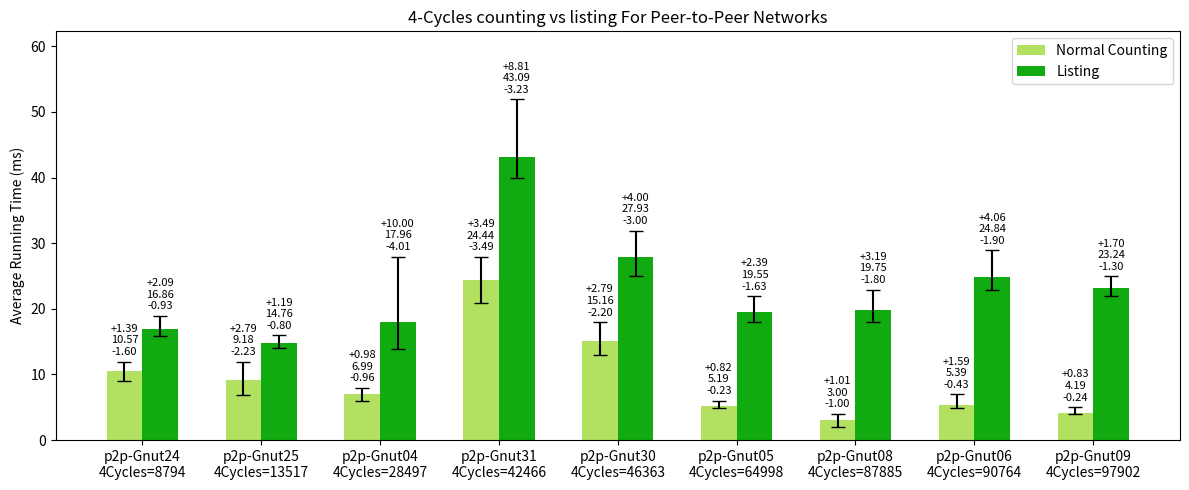

The script that saved this image: (Note: this script raises an exception after producing the figure.)
import os
import matplotlib.pyplot as plt

counting_times = [10.5747,9.17554,6.98508,24.4381,15.163,5.18806,2.99529,5.38807,4.18887]
listing_times = [16.8584,14.7643,17.9552,43.0851,27.9288,19.5476,19.747,24.8366,23.2392]
counting_min = [8.9751,6.9435,6.0223,20.9458,12.9645,4.9538,1.9946,4.9549,3.9536]
counting_max = [11.9684,11.9696,7.9603,27.9285,17.9518,6.0094,4.0098,6.9767,5.0219]
listing_min = [15.9303,13.962,13.9491,39.8597,24.9313,17.9177,17.9517,22.9359,21.9416]
listing_max = [18.9481,15.9582,27.9532,51.8963,31.9254,21.9409,22.9386,28.8919,24.9362]

inputs = [f'p2p-Gnut24\n4Cycles={8794}',
          f'p2p-Gnut25\n4Cycles={13517}',
          f'p2p-Gnut04\n4Cycles={28497}',
          f'p2p-Gnut31\n4Cycles={42466}',
          f'p2p-Gnut30\n4Cycles={46363}',
          f'p2p-Gnut05\n4Cycles={64998}',
          f'p2p-Gnut08\n4Cycles={87885}',
          f'p2p-Gnut06\n4Cycles={90764}',
          f'p2p-Gnut09\n4Cycles={97902}']

bar_width = 0.30
index = range(len(inputs))

fig, ax = plt.subplots(figsize=(12, 5), dpi=100)

alg1_bars = ax.bar(index, counting_times, bar_width, color="#b2e061", label='Normal Counting')

for i, (v, vmin, vmax) in enumerate(zip(counting_times, counting_min, counting_max)):
    ax.errorbar(i, v, yerr=[[v - vmin], [vmax - v]], fmt='', color='black', markersize=5, capsize=5)

alg2_bars = ax.bar([i + bar_width for i in index], listing_times, bar_width, color="#11aa11", label='Listing')

for i, (v, vmin, vmax) in enumerate(zip(listing_times, listing_min, listing_max)):
    ax.errorbar(i + bar_width, v, yerr=[[v - vmin], [vmax - v]], fmt='', color='black', markersize=5, capsize=5)

ax.set_ylabel('Average Running Time (ms)')
ax.set_xticks([i + bar_width / 2 for i in index])
ax.set_xticklabels(inputs)
ax.legend()

for i, (v, vmin, vmax) in enumerate(zip(counting_times, counting_min, counting_max)):
    ax.text(i, vmax + 1, f'+{vmax-v:.2f}\n{v:.2f}\n-{v-vmin:.2f}', ha='center', fontsize=8)
for i, (v, vmin, vmax) in enumerate(zip(listing_times, listing_min, listing_max)):
    ax.text(i + bar_width, vmax + 1, f'+{vmax-v:.2f}\n{v:.2f}\n-{v-vmin:.2f}', ha='center', fontsize=8)

ax.set_ylim(top=max(counting_max + listing_max) * 1.2)

plt.title('4-Cycles counting vs listing For Peer-to-Peer Networks')
plt.tight_layout()

script_dir = os.path.dirname(os.path.abspath(__file__))
plt.savefig(os.path.join(script_dir, 'countingvslisting4cycles_p2p-Gnutella.png'))

plt.show()
